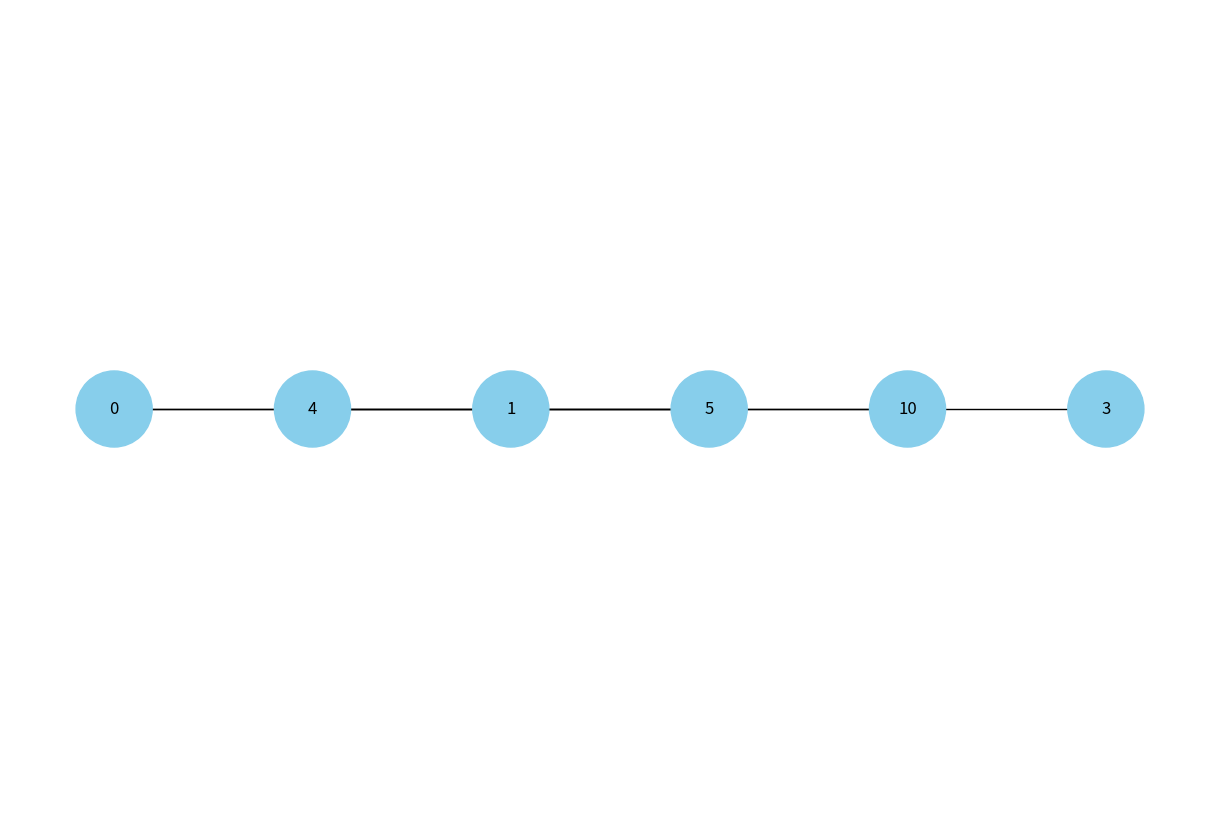

Recreate this plot in Python.
import uuid

import networkx as nx
import matplotlib.pyplot as plt


class Node:
    def __init__(self, key, color="skyblue") -> None:
        self.left = None
        self.right = None
        self.val = key
        self.color = color
        self.id = str(uuid.uuid4())


def add_edges(graph, node, pos, x=0, y=0, layer=1):
    if node is not None:
        graph.add_node(node.id, color=node.color, label=node.val)
        if node.left:
            graph.add_edge(node.id, node.left.id)
            l = x - 1 / 2**layer
            pos[node.left.id] = (l, y - 1)
            l = add_edges(graph, node.left, pos, x=l, y=y - 1, layer=layer + 1)
        if node.right:
            graph.add_edge(node.id, node.right.id)
            r = x + 1 / 2**layer
            pos[node.right.id] = (r, y - 1)
            r = add_edges(graph, node.right, pos, x=r, y=y - 1, layer=layer + 1)
    return graph


def draw_tree(tree_root):
    tree = nx.DiGraph()
    pos = {tree_root.id: (0, 0)}
    tree = add_edges(tree, tree_root, pos)

    colors = [node[1]["color"] for node in tree.nodes(data=True)]
    labels = {node[0]: node[1]["label"] for node in tree.nodes(data=True)}

    plt.figure(figsize=(8, 5))
    nx.draw(
        tree, pos=pos, labels=labels, arrows=False, node_size=2500, node_color=colors
    )
    plt.show()


def add_edges_heap(graph, node, pos, index=1):
    if node is not None:
        graph.add_node(node.id, color=node.color, label=node.val)
        left_index = 2 * index
        right_index = left_index + 1
        pos[node.id] = (index, 0)
        if node.left:
            graph.add_edge(node.id, node.left.id)
            pos[node.left.id] = (left_index, -1)
            add_edges_heap(graph, node.left, pos, left_index)
        if node.right:
            graph.add_edge(node.id, node.right.id)
            pos[node.right.id] = (right_index, -1)
            add_edges_heap(graph, node.right, pos, right_index)
    return graph


def draw_heap(tree_root):
    tree = nx.DiGraph()
    pos = {tree_root.id: (1, 0)}
    tree = add_edges_heap(tree, tree_root, pos)

    colors = [node[1]["color"] for node in tree.nodes(data=True)]
    labels = {node[0]: node[1]["label"] for node in tree.nodes(data=True)}

    plt.figure(figsize=(12, 8))
    nx.draw(
        tree,
        pos=pos,
        labels=labels,
        arrows=False,
        node_size=3000,
        node_color=colors,
        with_labels=True,
    )
    plt.show()


root = Node(0)
root.left = Node(4)
root.left.left = Node(5)
root.left.right = Node(10)
root.right = Node(1)
root.right.left = Node(3)
draw_heap(root)
